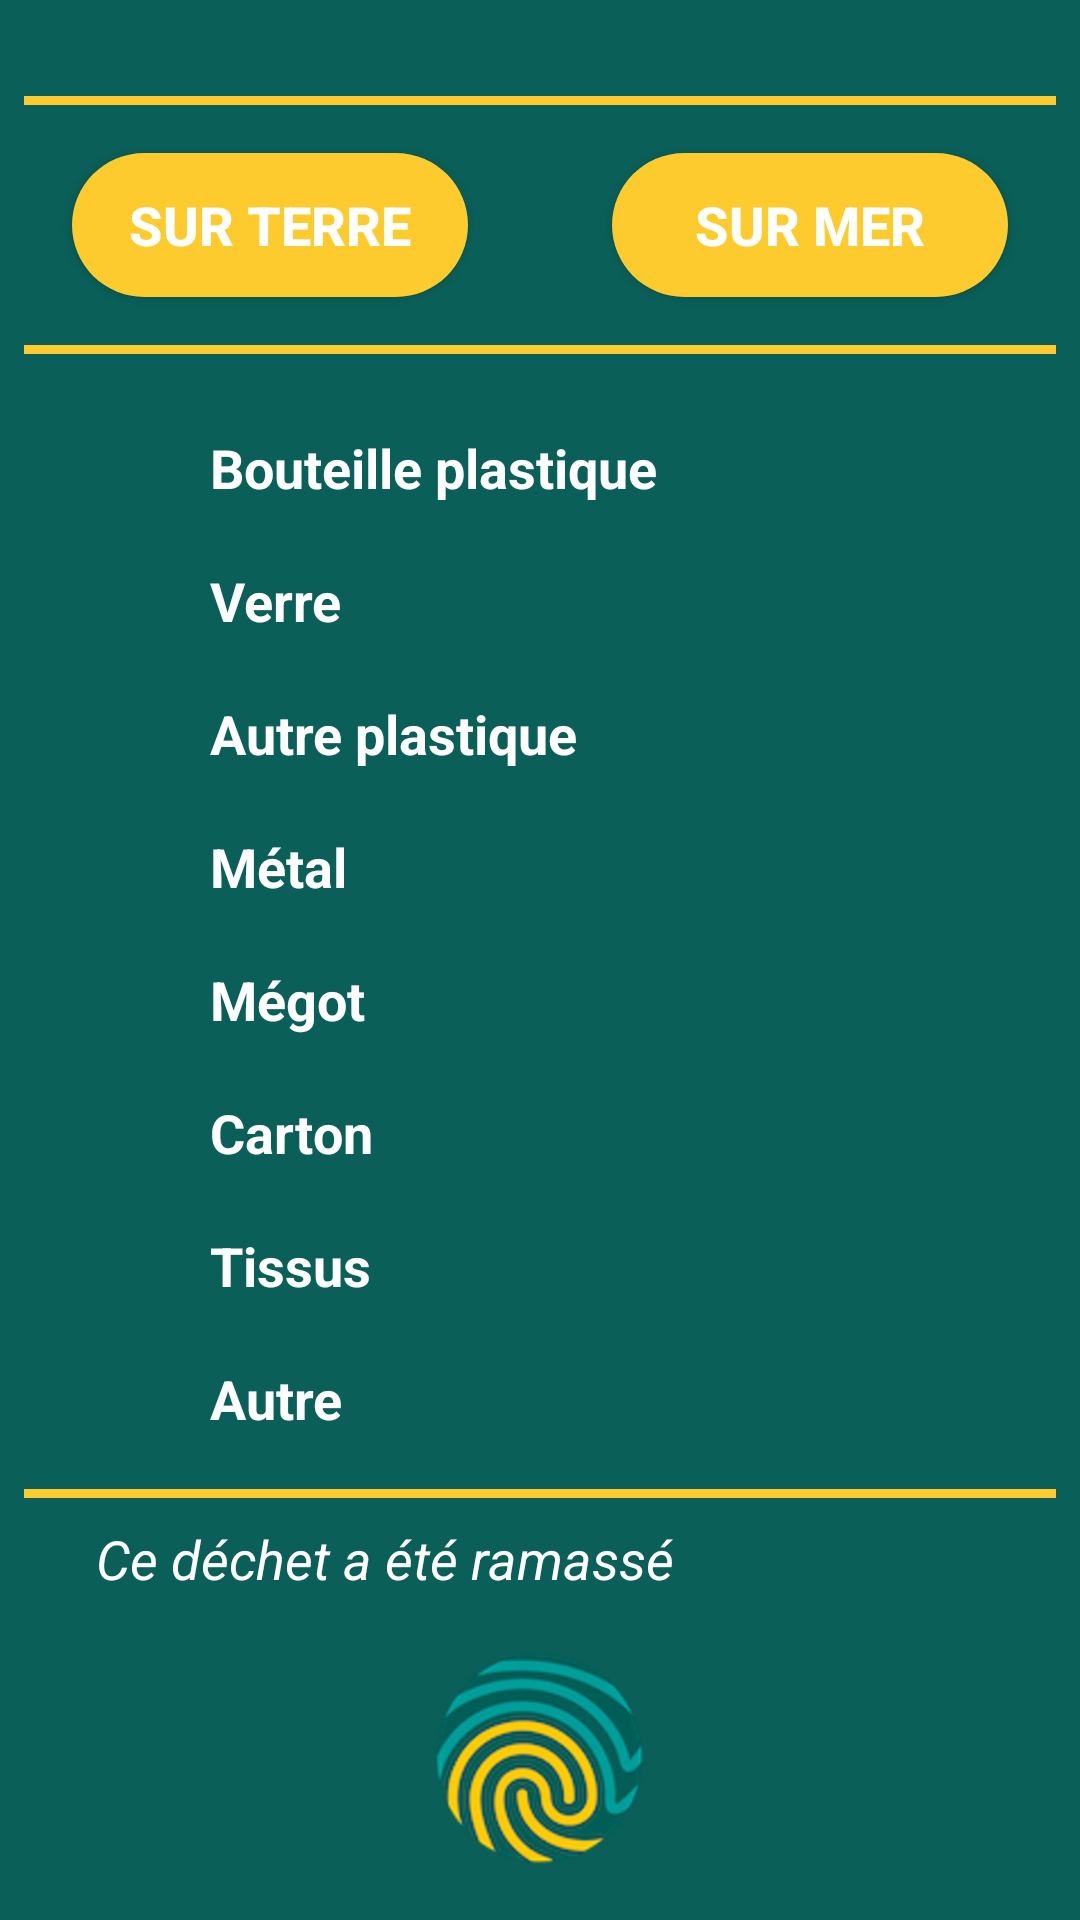

Write the Android layout XML for this screen, with the resource values it uses.
<!-- AndroidManifest.xml: application theme AppTheme -->
<!-- res/layout/activity_rubbish_infos.xml -->
<?xml version="1.0" encoding="utf-8"?>
<android.support.constraint.ConstraintLayout xmlns:android="http://schemas.android.com/apk/res/android"
    xmlns:app="http://schemas.android.com/apk/res-auto"
    xmlns:tools="http://schemas.android.com/tools"
    android:layout_width="match_parent"
    android:layout_height="match_parent"
    android:background="@color/vert_fonce"
    tools:context=".rubbish_collect_point.RubbishInfosActivity">

    <View
        android:id="@+id/divTop"
        android:layout_width="0dp"
        android:layout_height="3dp"
        android:layout_marginStart="8dp"
        android:layout_marginLeft="8dp"
        android:layout_marginTop="32dp"
        android:layout_marginEnd="8dp"
        android:layout_marginRight="8dp"
        android:background="@color/orange"
        app:layout_constraintEnd_toEndOf="parent"
        app:layout_constraintStart_toStartOf="parent"
        app:layout_constraintTop_toTopOf="parent" />

    <Button
        android:id="@+id/btTerre"
        android:layout_width="0dp"
        android:layout_height="wrap_content"
        android:layout_marginStart="24dp"
        android:layout_marginLeft="24dp"
        android:layout_marginTop="16dp"
        android:layout_marginEnd="24dp"
        android:layout_marginRight="24dp"
        android:layout_marginBottom="16dp"
        android:background="@drawable/button_category"
        android:text="@string/sur_terre"
        android:textColor="@color/colorWhite"
        android:textSize="18sp"
        android:textStyle="bold"
        app:layout_constraintBottom_toTopOf="@+id/divMiddle"
        app:layout_constraintEnd_toStartOf="@+id/btMer"
        app:layout_constraintStart_toStartOf="parent"
        app:layout_constraintTop_toBottomOf="@+id/divTop" />

    <Button
        android:id="@+id/btMer"
        android:layout_width="0dp"
        android:layout_height="wrap_content"
        android:layout_marginStart="24dp"
        android:layout_marginLeft="24dp"
        android:layout_marginTop="16dp"
        android:layout_marginEnd="24dp"
        android:layout_marginRight="24dp"
        android:layout_marginBottom="16dp"
        android:background="@drawable/button_category"
        android:text="@string/sur_mer"
        android:textColor="@color/colorWhite"
        android:textSize="18sp"
        android:textStyle="bold"
        app:layout_constraintBottom_toTopOf="@+id/divMiddle"
        app:layout_constraintEnd_toEndOf="parent"
        app:layout_constraintStart_toEndOf="@+id/btTerre"
        app:layout_constraintTop_toBottomOf="@+id/divTop" />

    <View
        android:id="@+id/divMiddle"
        android:layout_width="0dp"
        android:layout_height="3dp"
        android:layout_marginStart="8dp"
        android:layout_marginLeft="8dp"
        android:layout_marginTop="16dp"
        android:layout_marginEnd="8dp"
        android:layout_marginRight="8dp"
        android:background="@color/orange"
        app:layout_constraintEnd_toEndOf="parent"
        app:layout_constraintStart_toStartOf="parent"
        app:layout_constraintTop_toBottomOf="@+id/btTerre" />


    <RadioGroup
        android:layout_width="0dp"
        android:layout_height="0dp"
        android:layout_marginStart="70dp"
        android:layout_marginLeft="70dp"
        android:layout_marginTop="16dp"
        android:layout_marginEnd="16dp"
        android:layout_marginRight="16dp"
        android:layout_marginBottom="8dp"
        app:layout_constraintBottom_toTopOf="@+id/divBottom"
        app:layout_constraintEnd_toEndOf="parent"
        app:layout_constraintStart_toStartOf="parent"
        app:layout_constraintTop_toBottomOf="@+id/divMiddle">

        <RadioButton
            android:id="@+id/rbBouteille"
            android:layout_width="wrap_content"
            android:layout_height="wrap_content"
            android:layout_weight="1"
            android:button="@drawable/checkbox_button"
            android:text="@string/bouteille"
            android:textColor="@color/colorWhite"
            android:textSize="18sp"
            android:textStyle="bold"
            android:onClick="checked"/>

        <RadioButton
            android:id="@+id/rbVerre"
            android:layout_width="wrap_content"
            android:layout_height="wrap_content"
            android:layout_weight="1"
            android:button="@drawable/checkbox_button"
            android:text="@string/verre"
            android:textColor="@color/colorWhite"
            android:textSize="18sp"
            android:textStyle="bold"
            android:onClick="checked" />

        <RadioButton
            android:id="@+id/rbPlastique"
            android:layout_width="wrap_content"
            android:layout_height="wrap_content"
            android:layout_weight="1"
            android:button="@drawable/checkbox_button"
            android:text="@string/autre_plastique"
            android:textColor="@color/colorWhite"
            android:textSize="18sp"
            android:textStyle="bold"
            android:onClick="checked" />

        <RadioButton
            android:id="@+id/rbMetal"
            android:layout_width="wrap_content"
            android:layout_height="wrap_content"
            android:layout_weight="1"
            android:button="@drawable/checkbox_button"
            android:text="@string/m_tal"
            android:textColor="@color/colorWhite"
            android:textSize="18sp"
            android:textStyle="bold"
            android:onClick="checked" />

        <RadioButton
            android:id="@+id/rbMegot"
            android:layout_width="wrap_content"
            android:layout_height="wrap_content"
            android:layout_weight="1"
            android:button="@drawable/checkbox_button"
            android:text="@string/m_got"
            android:textColor="@color/colorWhite"
            android:textSize="18sp"
            android:textStyle="bold"
            android:onClick="checked" />

        <RadioButton
            android:id="@+id/rbCarton"
            android:layout_width="wrap_content"
            android:layout_height="wrap_content"
            android:layout_weight="1"
            android:button="@drawable/checkbox_button"
            android:text="@string/carton"
            android:textColor="@color/colorWhite"
            android:textSize="18sp"
            android:textStyle="bold"
            android:onClick="checked" />

        <RadioButton
            android:id="@+id/rbTissus"
            android:layout_width="wrap_content"
            android:layout_height="wrap_content"
            android:layout_weight="1"
            android:button="@drawable/checkbox_button"
            android:text="@string/tissus"
            android:textColor="@color/colorWhite"
            android:textSize="18sp"
            android:textStyle="bold"
            android:onClick="checked" />

        <RadioButton
            android:id="@+id/rbAutre"
            android:layout_width="wrap_content"
            android:layout_height="wrap_content"
            android:layout_weight="1"
            android:button="@drawable/checkbox_button"
            android:text="@string/autre"
            android:textColor="@color/colorWhite"
            android:textSize="18sp"
            android:textStyle="bold"
            android:onClick="checked" />
    </RadioGroup>

    <View
        android:id="@+id/divBottom"
        android:layout_width="0dp"
        android:layout_height="3dp"
        android:layout_marginStart="8dp"
        android:layout_marginLeft="8dp"
        android:layout_marginEnd="8dp"
        android:layout_marginRight="8dp"
        android:layout_marginBottom="8dp"
        android:background="@color/orange"
        app:layout_constraintBottom_toTopOf="@+id/cbDechetRamasse"
        app:layout_constraintEnd_toEndOf="parent"
        app:layout_constraintHorizontal_bias="0.0"
        app:layout_constraintStart_toStartOf="parent" />

    <CheckBox
        android:id="@+id/cbDechetRamasse"
        android:layout_width="0dp"
        android:layout_height="wrap_content"
        android:layout_marginStart="32dp"
        android:layout_marginLeft="32dp"
        android:layout_marginEnd="32dp"
        android:layout_marginRight="32dp"
        android:layout_marginBottom="16dp"
        android:button="@drawable/checkbox_button"
        android:text="@string/ce_d_chet_a_t_ramass"
        android:textColor="@color/colorWhite"
        android:textSize="18sp"
        android:textStyle="italic"
        app:layout_constraintBottom_toTopOf="@+id/ibSendRubbish"
        app:layout_constraintEnd_toEndOf="parent"
        app:layout_constraintStart_toStartOf="parent" />

    <ImageButton
        android:id="@+id/ibSendRubbish"
        android:layout_width="wrap_content"
        android:layout_height="wrap_content"
        android:layout_marginStart="32dp"
        android:layout_marginLeft="32dp"
        android:layout_marginEnd="32dp"
        android:layout_marginRight="32dp"
        android:layout_marginBottom="16dp"
        android:background="@drawable/button_rounded"
        app:layout_constraintBottom_toBottomOf="parent"
        app:layout_constraintEnd_toEndOf="parent"
        app:layout_constraintStart_toStartOf="parent"
        app:srcCompat="@drawable/btn_empreinte" />

</android.support.constraint.ConstraintLayout>
<!-- resources referenced by this layout -->
<resources>
  <color name="colorWhite">#FFFFFF</color>
  <color name="orange">#FECB2E</color>
  <color name="vert_fonce">#0A5F59</color>
  <!-- drawable btn_empreinte: png bitmap (drawable, 18777 bytes) -->
  <!-- drawable button_category (drawable) -->
  <?xml version="1.0" encoding="utf-8"?>
  <selector xmlns:android="http://schemas.android.com/apk/res/android">
      <item android:state_pressed="true" android:drawable="@drawable/button_selected" />
      <item android:state_selected="true" android:drawable="@drawable/button_selected" />
      <item android:drawable="@drawable/button_default" />
  </selector>
  <!-- drawable button_rounded (drawable) -->
  <?xml version="1.0" encoding="utf-8"?>
  <shape xmlns:android="http://schemas.android.com/apk/res/android">
      <corners android:radius="120dp"></corners>
  </shape>
  <string name="autre">Autre</string>
  <string name="autre_plastique">Autre plastique</string>
  <string name="bouteille">Bouteille plastique</string>
  <string name="carton">Carton</string>
  <string name="ce_d_chet_a_t_ramass">Ce déchet a été ramassé</string>
  <string name="m_got">Mégot</string>
  <string name="m_tal">Métal</string>
  <string name="sur_mer">Sur mer</string>
  <string name="sur_terre">Sur terre</string>
  <string name="tissus">Tissus</string>
  <string name="verre">Verre</string>
  <style name="AppTheme" parent="Theme.AppCompat.Light.NoActionBar">
          
          <item name="colorPrimary">@color/vert</item>
          <item name="colorPrimaryDark">@color/vert_fonce</item>
          <item name="colorAccent">@color/orange</item>
      </style>
  <!-- drawable button_selected (drawable) -->
  <?xml version="1.0" encoding="utf-8"?>
  <shape xmlns:android="http://schemas.android.com/apk/res/android"
      android:shape="rectangle">
      <solid android:color="@color/orange"></solid>
      <corners android:radius="50dp"></corners>
      <stroke
          android:width="5dp"
          android:color="@color/colorPrimaryDark"></stroke>
  </shape>
  <!-- drawable button_default (drawable) -->
  <?xml version="1.0" encoding="utf-8"?>
  <shape xmlns:android="http://schemas.android.com/apk/res/android"
      android:shape="rectangle">
      <corners android:radius="50dp"></corners>
      <solid android:color="@color/orange"></solid>
  </shape>
  <color name="vert">#17A09A</color>
  <color name="colorPrimaryDark">#00574B</color>
</resources>
